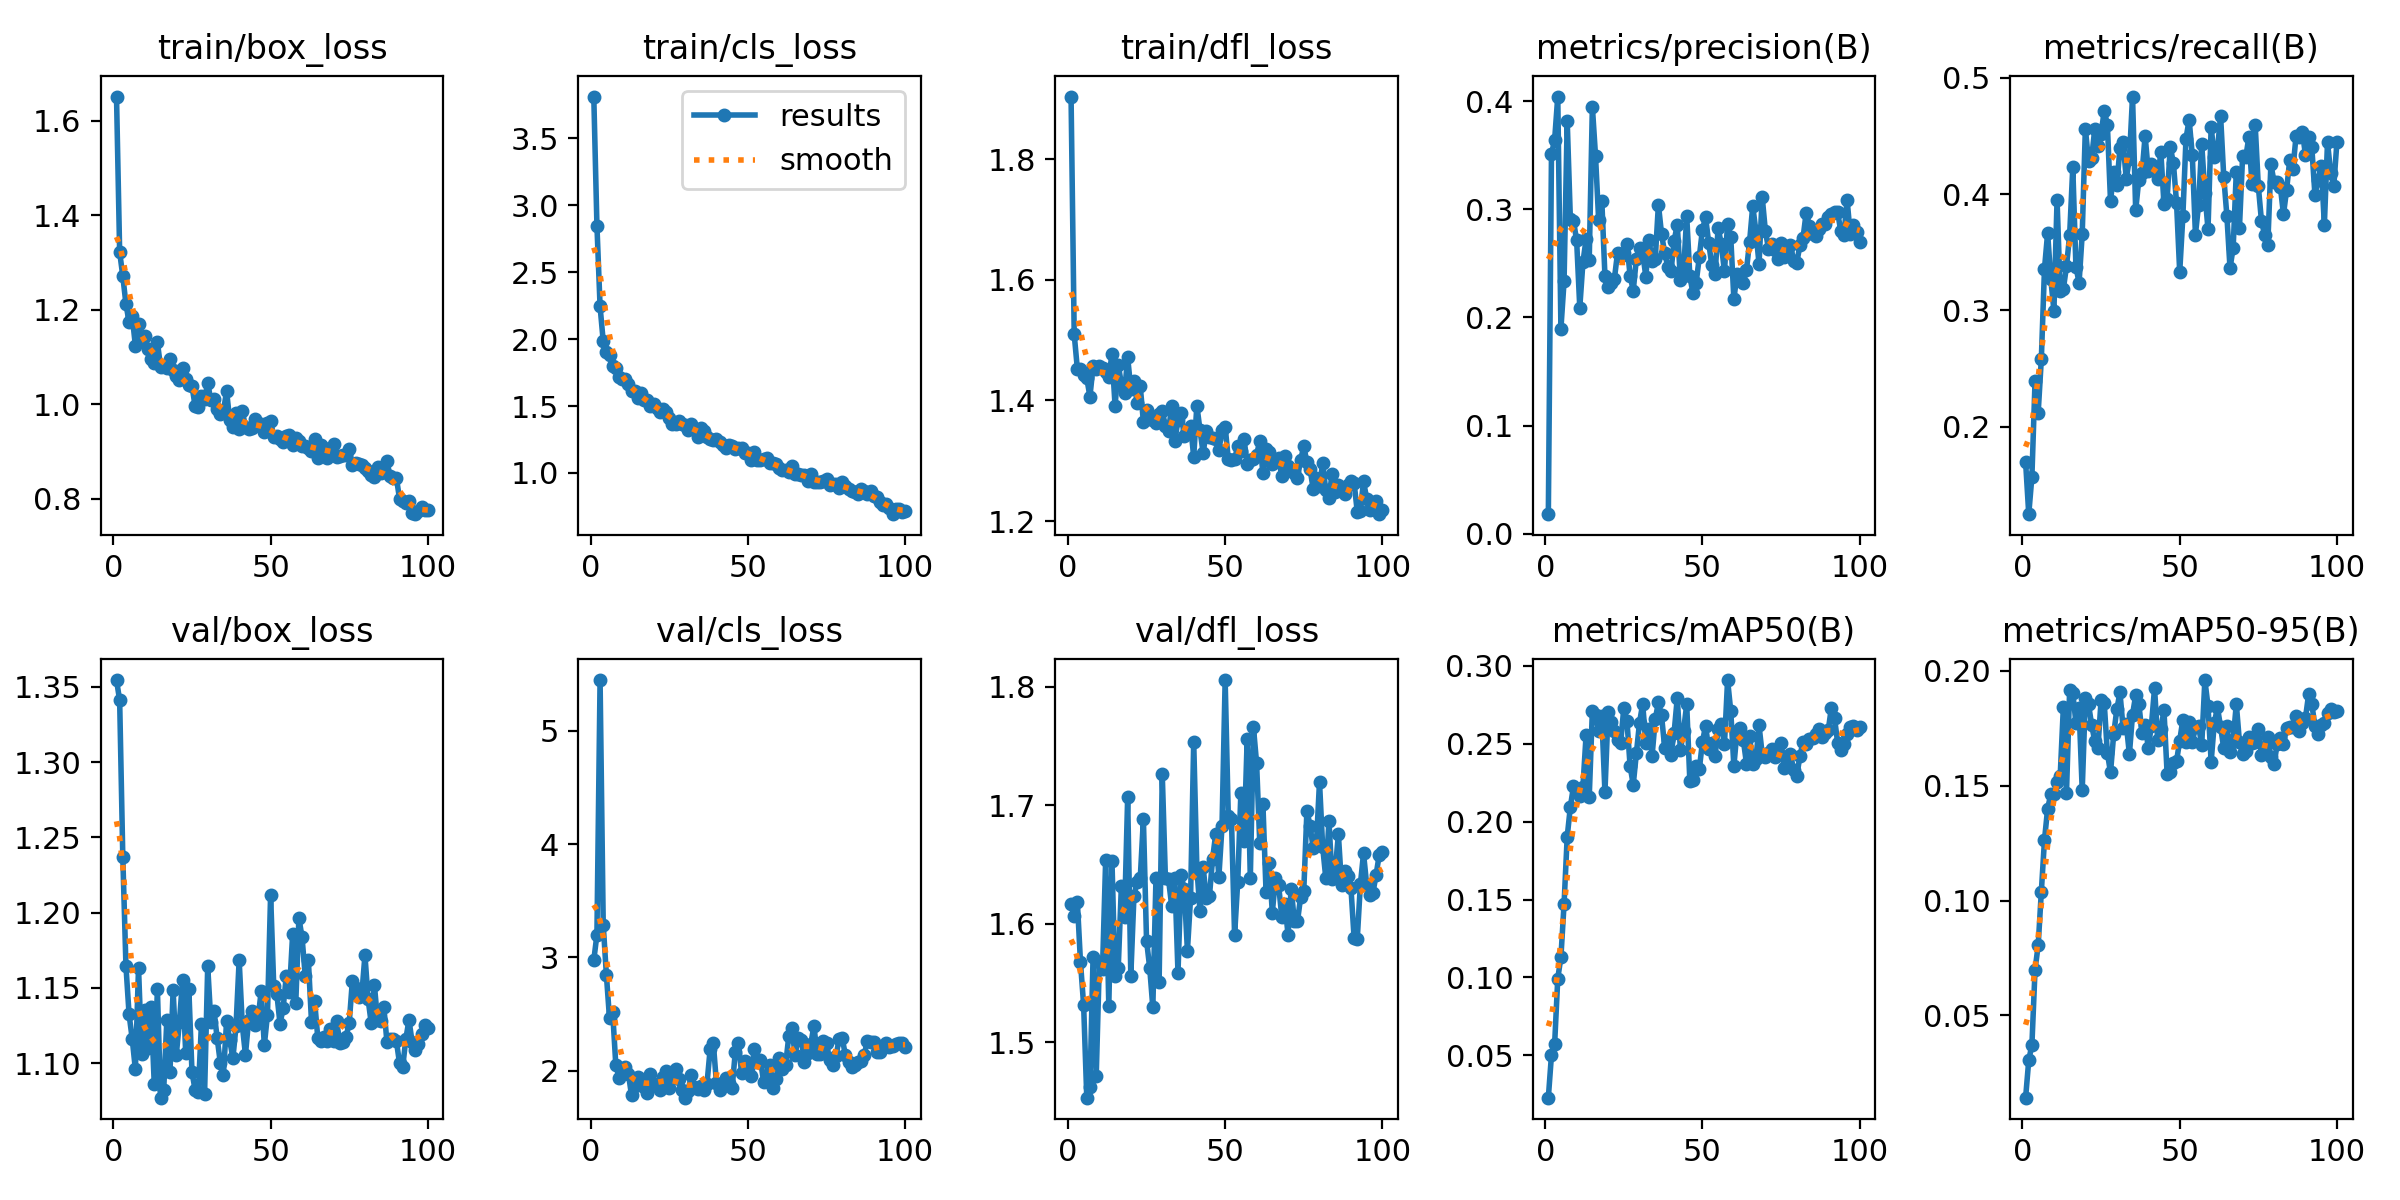

Source data for this figure (header and first rows):
epoch, train/box_loss, train/cls_loss, train/dfl_loss, metrics/precision(B), metrics/recall(B), metrics/mAP50(B), metrics/mAP50-95(B), val/box_loss, val/cls_loss, val/dfl_loss, lr/pg0, lr/pg1, lr/pg2
1, 1.651, 3.813, 1.904, 0.01807, 0.1696, 0.02286, 0.01418, 1.355, 2.974, 1.617, 0.00015, 0.00015, 0.00015
2, 1.322, 2.848, 1.51, 0.3512, 0.1248, 0.05033, 0.03051, 1.341, 3.2, 1.607, 0.0003094, 0.0003094, 0.0003094
3, 1.271, 2.244, 1.452, 0.3642, 0.1571, 0.05718, 0.03718, 1.237, 5.45, 1.619, 0.0004656, 0.0004656, 0.0004656
4, 1.212, 1.984, 1.452, 0.4042, 0.2393, 0.09931, 0.06994, 1.165, 3.29, 1.567, 0.0006186, 0.0006186, 0.0006186
5, 1.173, 1.901, 1.442, 0.1897, 0.2122, 0.1131, 0.08055, 1.132, 2.848, 1.531, 0.0007683, 0.0007683, 0.0007683
6, 1.186, 1.883, 1.437, 0.2333, 0.2582, 0.1471, 0.1039, 1.116, 2.46, 1.453, 0.0009149, 0.0009149, 0.0009149
7, 1.124, 1.796, 1.406, 0.3818, 0.3357, 0.1903, 0.1264, 1.096, 2.517, 1.462, 0.001058, 0.001058, 0.001058
8, 1.17, 1.788, 1.456, 0.2913, 0.3665, 0.2094, 0.14, 1.163, 2.05, 1.573, 0.001163, 0.001163, 0.001163
9, 1.135, 1.715, 1.452, 0.2893, 0.3272, 0.2227, 0.1463, 1.106, 1.937, 1.472, 0.001163, 0.001163, 0.001163
10, 1.145, 1.704, 1.457, 0.2712, 0.2998, 0.2189, 0.1465, 1.135, 1.987, 1.568, 0.001151, 0.001151, 0.001151
11, 1.116, 1.705, 1.454, 0.2091, 0.3947, 0.2164, 0.1516, 1.11, 2.028, 1.562, 0.001139, 0.001139, 0.001139
12, 1.096, 1.664, 1.448, 0.2509, 0.3162, 0.2225, 0.1544, 1.137, 1.973, 1.654, 0.001126, 0.001126, 0.001126
13, 1.088, 1.609, 1.438, 0.2723, 0.3183, 0.2553, 0.1841, 1.086, 1.781, 1.531, 0.001114, 0.001114, 0.001114
14, 1.131, 1.61, 1.476, 0.2529, 0.3379, 0.2156, 0.147, 1.149, 1.862, 1.653, 0.001102, 0.001102, 0.001102
15, 1.079, 1.562, 1.391, 0.3948, 0.3646, 0.271, 0.1917, 1.077, 1.942, 1.556, 0.001089, 0.001089, 0.001089
16, 1.082, 1.598, 1.459, 0.3496, 0.4229, 0.2683, 0.1905, 1.082, 1.924, 1.563, 0.001077, 0.001077, 0.001077
17, 1.076, 1.544, 1.428, 0.29, 0.3375, 0.2582, 0.1774, 1.129, 1.856, 1.632, 0.001064, 0.001064, 0.001064
18, 1.095, 1.549, 1.413, 0.3081, 0.3237, 0.2676, 0.1837, 1.094, 1.802, 1.606, 0.001052, 0.001052, 0.001052
19, 1.072, 1.5, 1.471, 0.2384, 0.3656, 0.2189, 0.1481, 1.148, 1.972, 1.707, 0.00104, 0.00104, 0.00104
20, 1.059, 1.516, 1.419, 0.2286, 0.4562, 0.2704, 0.1882, 1.105, 1.881, 1.556, 0.001027, 0.001027, 0.001027
21, 1.05, 1.488, 1.432, 0.2317, 0.4283, 0.2638, 0.1855, 1.127, 1.865, 1.624, 0.001015, 0.001015, 0.001015
22, 1.076, 1.454, 1.396, 0.2356, 0.4312, 0.2581, 0.1765, 1.155, 1.825, 1.636, 0.001002, 0.001002, 0.001002
23, 1.054, 1.48, 1.424, 0.2597, 0.4562, 0.2526, 0.1693, 1.107, 1.946, 1.638, 0.0009901, 0.0009901, 0.0009901
24, 1.04, 1.457, 1.365, 0.2565, 0.441, 0.2506, 0.1665, 1.149, 1.996, 1.689, 0.0009778, 0.0009778, 0.0009778
25, 1.038, 1.413, 1.384, 0.2592, 0.4519, 0.273, 0.1873, 1.094, 1.845, 1.586, 0.0009654, 0.0009654, 0.0009654
26, 0.9956, 1.367, 1.369, 0.268, 0.4715, 0.2647, 0.1861, 1.082, 1.952, 1.563, 0.000953, 0.000953, 0.000953
27, 0.9938, 1.364, 1.368, 0.2386, 0.4597, 0.2356, 0.1643, 1.081, 2.012, 1.53, 0.0009406, 0.0009406, 0.0009406
28, 1.018, 1.391, 1.363, 0.2248, 0.3937, 0.2237, 0.1558, 1.126, 1.929, 1.639, 0.0009283, 0.0009283, 0.0009283
29, 1.011, 1.367, 1.377, 0.2544, 0.4189, 0.2439, 0.1724, 1.079, 1.826, 1.551, 0.0009159, 0.0009159, 0.0009159
30, 1.046, 1.357, 1.382, 0.2644, 0.4073, 0.2636, 0.1833, 1.164, 1.76, 1.726, 0.0009035, 0.0009035, 0.0009035
31, 1.008, 1.319, 1.357, 0.2596, 0.4395, 0.2755, 0.1906, 1.127, 1.821, 1.639, 0.0008911, 0.0008911, 0.0008911
32, 1.011, 1.366, 1.35, 0.2378, 0.4445, 0.2504, 0.1751, 1.135, 1.962, 1.637, 0.0008787, 0.0008787, 0.0008787
33, 0.9893, 1.327, 1.39, 0.2718, 0.4131, 0.2593, 0.177, 1.117, 1.856, 1.615, 0.0008664, 0.0008664, 0.0008664
34, 0.9788, 1.269, 1.333, 0.2524, 0.43, 0.2424, 0.1638, 1.1, 1.832, 1.639, 0.000854, 0.000854, 0.000854
35, 0.9848, 1.337, 1.368, 0.2541, 0.4838, 0.2657, 0.181, 1.092, 1.859, 1.559, 0.0008416, 0.0008416, 0.0008416
36, 1.028, 1.31, 1.379, 0.3044, 0.3861, 0.2764, 0.1894, 1.128, 1.827, 1.641, 0.0008293, 0.0008293, 0.0008293
37, 0.9656, 1.265, 1.341, 0.2771, 0.4125, 0.2681, 0.1857, 1.115, 1.885, 1.629, 0.0008169, 0.0008169, 0.0008169
38, 0.9521, 1.252, 1.349, 0.2594, 0.4176, 0.2472, 0.1731, 1.103, 2.188, 1.577, 0.0008045, 0.0008045, 0.0008045
39, 0.9814, 1.248, 1.358, 0.247, 0.45, 0.2522, 0.1767, 1.125, 2.246, 1.622, 0.0007921, 0.0007921, 0.0007921
40, 0.9484, 1.256, 1.307, 0.2426, 0.4195, 0.243, 0.1666, 1.169, 1.889, 1.754, 0.0007797, 0.0007797, 0.0007797
41, 0.9854, 1.23, 1.392, 0.2708, 0.4254, 0.2571, 0.1762, 1.125, 1.826, 1.647, 0.0007674, 0.0007674, 0.0007674
42, 0.9522, 1.21, 1.351, 0.2858, 0.4229, 0.2793, 0.1925, 1.105, 1.872, 1.611, 0.000755, 0.000755, 0.000755
43, 0.9474, 1.189, 1.313, 0.2344, 0.4127, 0.2458, 0.1699, 1.128, 1.931, 1.648, 0.0007426, 0.0007426, 0.0007426
44, 0.9499, 1.209, 1.349, 0.2415, 0.436, 0.2585, 0.1747, 1.135, 1.892, 1.622, 0.0007302, 0.0007302, 0.0007302
45, 0.9691, 1.2, 1.339, 0.2939, 0.3913, 0.2752, 0.1828, 1.125, 1.848, 1.623, 0.0007179, 0.0007179, 0.0007179
46, 0.9559, 1.182, 1.338, 0.2379, 0.3961, 0.2259, 0.1551, 1.129, 2.165, 1.655, 0.0007055, 0.0007055, 0.0007055
47, 0.9587, 1.186, 1.336, 0.2222, 0.4405, 0.2267, 0.1562, 1.148, 2.243, 1.676, 0.0006931, 0.0006931, 0.0006931
48, 0.9409, 1.189, 1.319, 0.2319, 0.4265, 0.236, 0.1598, 1.112, 1.975, 1.64, 0.0006808, 0.0006808, 0.0006808
49, 0.9612, 1.149, 1.35, 0.2557, 0.3921, 0.2336, 0.1608, 1.132, 2.087, 1.682, 0.0006684, 0.0006684, 0.0006684
50, 0.9646, 1.153, 1.357, 0.2812, 0.3329, 0.251, 0.1697, 1.212, 2.026, 1.806, 0.000656, 0.000656, 0.000656
51, 0.9305, 1.096, 1.303, 0.2925, 0.3807, 0.2616, 0.1787, 1.151, 1.951, 1.691, 0.0006436, 0.0006436, 0.0006436
52, 0.9319, 1.159, 1.302, 0.2688, 0.4477, 0.2464, 0.1693, 1.146, 2.187, 1.689, 0.0006312, 0.0006312, 0.0006312
53, 0.9271, 1.099, 1.303, 0.2482, 0.4638, 0.2507, 0.1777, 1.126, 2.072, 1.59, 0.0006189, 0.0006189, 0.0006189
54, 0.921, 1.099, 1.324, 0.2399, 0.4337, 0.242, 0.169, 1.137, 2.089, 1.636, 0.0006065, 0.0006065, 0.0006065
55, 0.9328, 1.102, 1.317, 0.283, 0.3651, 0.2593, 0.1755, 1.158, 1.903, 1.71, 0.0005941, 0.0005941, 0.0005941
56, 0.9349, 1.113, 1.336, 0.2676, 0.3906, 0.2624, 0.1761, 1.147, 1.963, 1.67, 0.0005818, 0.0005818, 0.0005818
57, 0.9127, 1.073, 1.294, 0.2426, 0.4432, 0.2495, 0.1677, 1.185, 2.045, 1.756, 0.0005694, 0.0005694, 0.0005694
58, 0.9275, 1.071, 1.3, 0.2865, 0.4009, 0.2908, 0.196, 1.14, 1.842, 1.639, 0.000557, 0.000557, 0.000557
59, 0.923, 1.064, 1.303, 0.2745, 0.3697, 0.271, 0.1847, 1.196, 1.929, 1.766, 0.0005446, 0.0005446, 0.0005446
60, 0.9121, 1.038, 1.31, 0.2168, 0.4576, 0.2356, 0.1605, 1.184, 2.112, 1.736, 0.0005322, 0.0005322, 0.0005322
... 40 more rows
